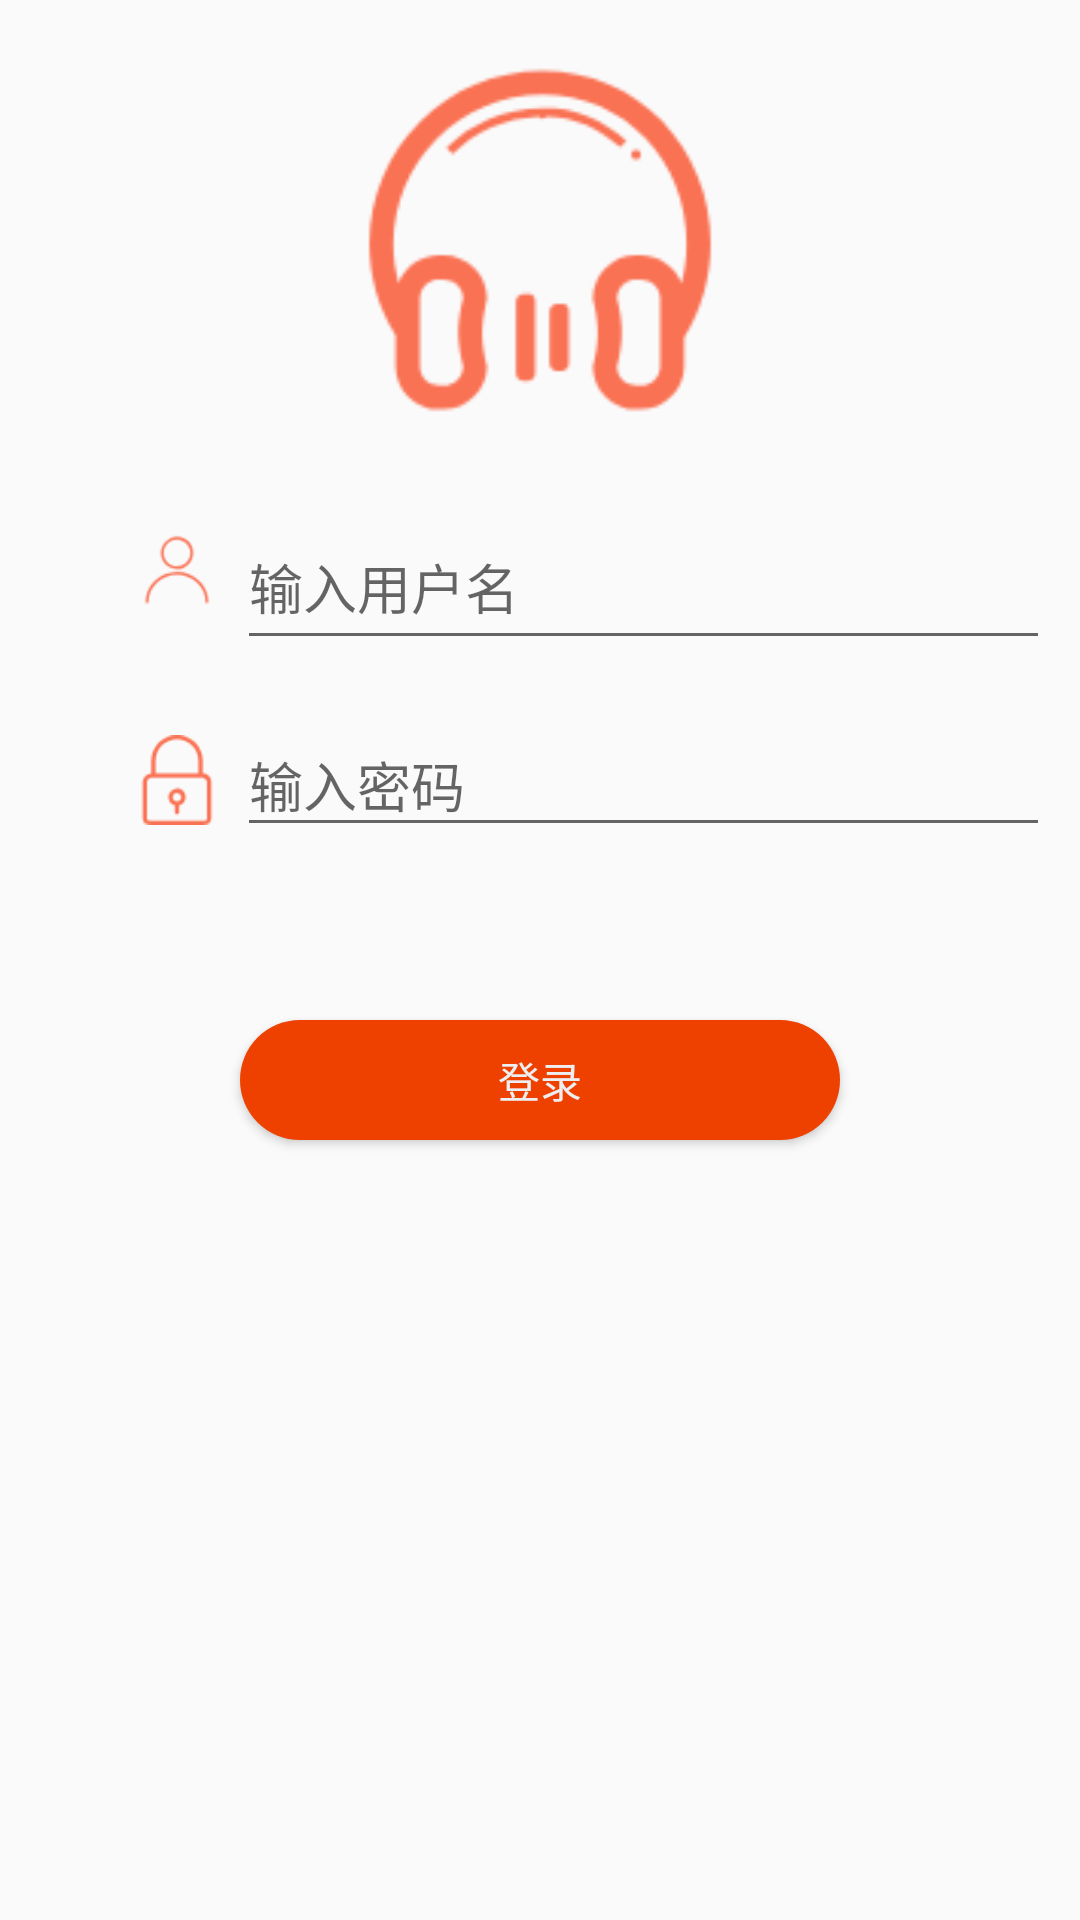

Reconstruct the res/layout file that produces this screen, plus the resources it refers to.
<!-- AndroidManifest.xml: application theme AppTheme -->
<!-- res/layout/fragment_sign_in.xml -->
<?xml version="1.0" encoding="utf-8"?>
<androidx.constraintlayout.widget.ConstraintLayout xmlns:android="http://schemas.android.com/apk/res/android"
    xmlns:app="http://schemas.android.com/apk/res-auto"
    xmlns:tools="http://schemas.android.com/tools"
    android:layout_width="match_parent"
    android:layout_height="match_parent"
    android:padding="5dp">

    <androidx.constraintlayout.widget.Guideline
        android:id="@+id/guideline44"
        android:layout_width="wrap_content"
        android:layout_height="wrap_content"
        android:orientation="vertical"
        app:layout_constraintGuide_begin="69dp" />

    <androidx.constraintlayout.widget.Guideline
        android:id="@+id/guideline48"
        android:layout_width="wrap_content"
        android:layout_height="wrap_content"
        android:orientation="horizontal"
        app:layout_constraintGuide_begin="150dp" />

    <androidx.constraintlayout.widget.Guideline
        android:id="@+id/guideline50"
        android:layout_width="wrap_content"
        android:layout_height="wrap_content"
        android:orientation="horizontal"
        app:layout_constraintGuide_begin="220dp" />

    <androidx.constraintlayout.widget.Guideline
        android:id="@+id/guideline51"
        android:layout_width="wrap_content"
        android:layout_height="wrap_content"
        android:orientation="horizontal"
        app:layout_constraintGuide_begin="290dp" />

    <androidx.constraintlayout.widget.Guideline
        android:id="@+id/guideline52"
        android:layout_width="wrap_content"
        android:layout_height="wrap_content"
        android:orientation="horizontal"
        app:layout_constraintGuide_begin="420dp" />

    <ImageView
        android:id="@+id/imageView6"
        android:layout_width="0dp"
        android:layout_height="0dp"
        android:padding="10dp"
        app:layout_constraintBottom_toTopOf="@+id/guideline48"
        app:layout_constraintEnd_toEndOf="parent"
        app:layout_constraintStart_toStartOf="parent"
        app:layout_constraintTop_toTopOf="parent"
        app:srcCompat="@drawable/login" />

    <ImageView
        android:id="@+id/imageView7"
        android:layout_width="30dp"
        android:layout_height="30dp"
        app:layout_constraintBottom_toTopOf="@+id/guideline50"
        app:layout_constraintEnd_toStartOf="@+id/guideline44"
        app:layout_constraintHorizontal_bias="1.0"
        app:layout_constraintStart_toStartOf="parent"
        app:layout_constraintTop_toTopOf="@+id/guideline48"
        app:srcCompat="@drawable/user" />

    <ImageView
        android:id="@+id/imageView8"
        android:layout_width="30dp"
        android:layout_height="30dp"
        app:layout_constraintBottom_toTopOf="@+id/guideline51"
        app:layout_constraintEnd_toStartOf="@+id/guideline44"
        app:layout_constraintHorizontal_bias="1.0"
        app:layout_constraintStart_toStartOf="parent"
        app:layout_constraintTop_toTopOf="@+id/guideline50"
        app:srcCompat="@drawable/password" />

    <com.google.android.material.textfield.TextInputLayout
        android:layout_width="0dp"
        android:layout_height="0dp"
        android:padding="5dp"
        app:layout_constraintBottom_toTopOf="@+id/guideline50"
        app:layout_constraintEnd_toEndOf="parent"
        app:layout_constraintStart_toStartOf="@+id/guideline44"
        app:layout_constraintTop_toBottomOf="@+id/imageView6">

        <com.google.android.material.textfield.TextInputEditText
            android:id="@+id/sign_in_user_nameTv"
            android:layout_width="match_parent"
            android:layout_height="match_parent"
            android:hint="输入用户名"
            android:inputType="text" />
    </com.google.android.material.textfield.TextInputLayout>

    <com.google.android.material.textfield.TextInputLayout
        android:layout_width="0dp"
        android:layout_height="0dp"
        android:padding="5dp"
        app:layout_constraintBottom_toTopOf="@+id/guideline51"
        app:layout_constraintEnd_toEndOf="parent"
        app:layout_constraintStart_toStartOf="@+id/guideline44"
        app:layout_constraintTop_toTopOf="@+id/guideline50">

        <com.google.android.material.textfield.TextInputEditText
            android:id="@+id/sign_in_passwordTv"
            android:layout_width="match_parent"
            android:layout_height="wrap_content"
            android:hint="输入密码"
            android:inputType="textPassword" />
    </com.google.android.material.textfield.TextInputLayout>

    <androidx.constraintlayout.widget.Guideline
        android:id="@+id/guideline53"
        android:layout_width="wrap_content"
        android:layout_height="wrap_content"
        android:orientation="horizontal"
        app:layout_constraintGuide_begin="3dp" />

    <Button
        android:id="@+id/sign_in_loginBt"
        android:layout_width="200dp"
        android:layout_height="40dp"
        android:background="@drawable/login_bt_bg"
        android:text="登录"
        android:textColor="@color/play_list_line_color"
        app:layout_constraintBottom_toTopOf="@+id/guideline52"
        app:layout_constraintEnd_toEndOf="parent"
        app:layout_constraintStart_toStartOf="parent"
        app:layout_constraintTop_toTopOf="@+id/guideline51" />

</androidx.constraintlayout.widget.ConstraintLayout>
<!-- resources referenced by this layout -->
<resources>
  <color name="play_list_line_color">#ECEEF0</color>
  <!-- drawable login: png bitmap (drawable-xxhdpi, 6826 bytes) -->
  <!-- drawable login_bt_bg (drawable) -->
  <?xml version="1.0" encoding="utf-8"?>
  <shape xmlns:android="http://schemas.android.com/apk/res/android">
      <size android:height="40dp" android:width="200dp"/>
      <corners android:radius="20dp"/>
      <solid android:color="@color/main_color"/>
  </shape>
  <!-- drawable password: png bitmap (drawable-xxhdpi, 1472 bytes) -->
  <!-- drawable user: png bitmap (drawable-xxhdpi, 1376 bytes) -->
  <style name="AppTheme" parent="Theme.AppCompat.Light.NoActionBar">
          
          <item name="colorPrimary">@color/main_color</item>
          <item name="colorPrimaryDark">@color/main_color</item>
          <item name="colorAccent">@color/main_color</item>
      </style>
  <color name="main_color">#EE4100</color>
</resources>
